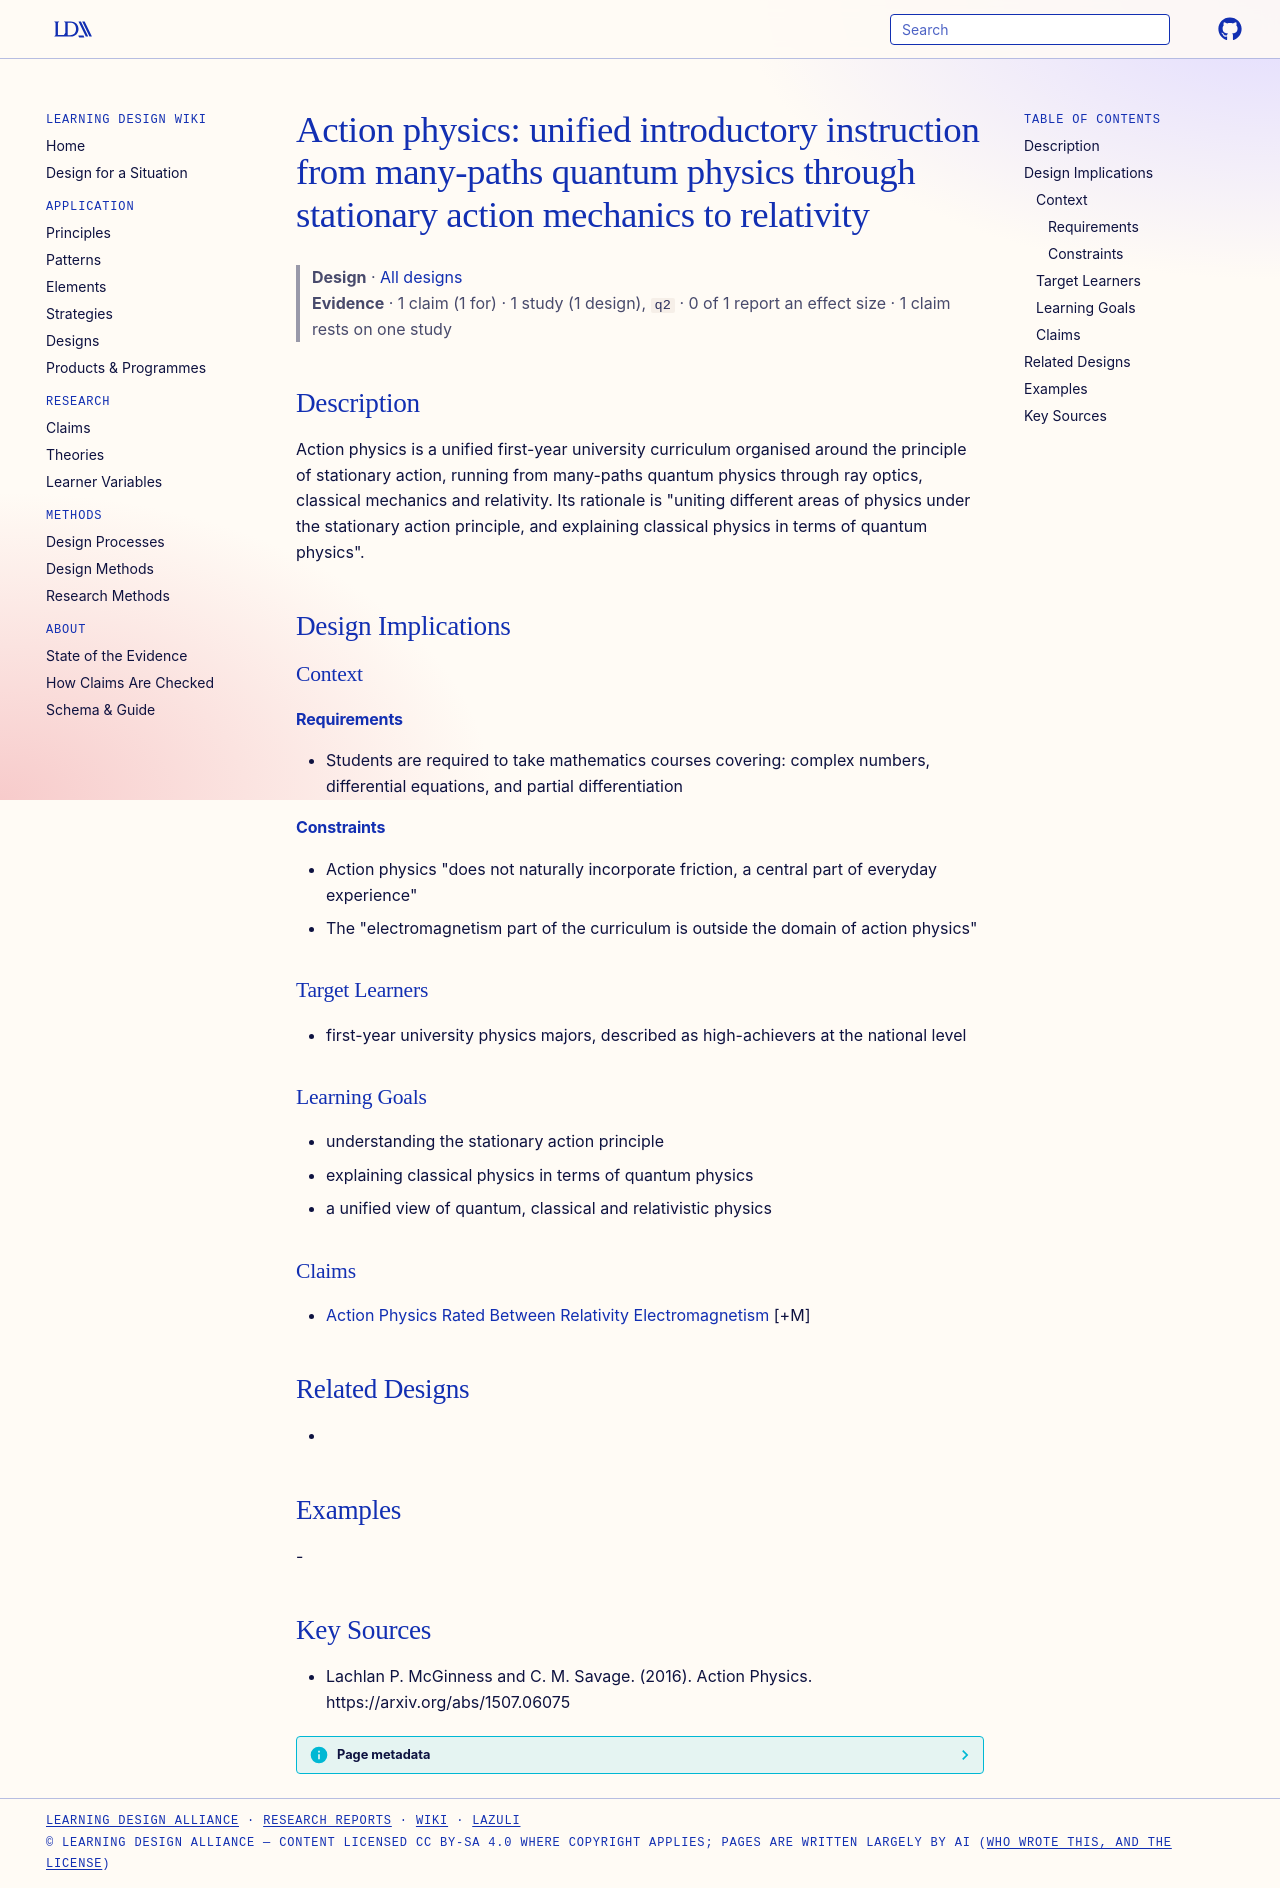

repository: Learning-Design-Alliance/learning-wiki · page: designs/action-physics-stationary-action-unified-curriculum/index.html · generator: mkdocs

---
type: design
id: action-physics-stationary-action-unified-curriculum
title: "Action physics: unified introductory instruction from many-paths quantum physics through stationary action mechanics to relativity"
description: Action physics is a unified first-year university curriculum organised around the principle of stationary action, running from many-paths quantum physics through ray optics, classical mechanics and relativity.
status: review
generated:
  by: "process:settle-candidates"
  at: 2026-11-17
sources:
  - id: lachlan-p-mcginness-and-c-m-savage-2016
    resource: "https://arxiv.org/abs/1507.06075"
    title: "Lachlan P. McGinness and C. M. Savage. (2016). Action Physics. https://arxiv.org/abs/1507.06075"
    author: Lachlan P. McGinness and C. M. Savage
---

# Action physics: unified introductory instruction from many-paths quantum physics through stationary action mechanics to relativity

> **Design** · [All designs](index.md)
> **Evidence** · 1 claim (1 for) · 1 study (1 design), `q2` · 0 of 1 report an effect size · 1 claim rests on one study

## Description
Action physics is a unified first-year university curriculum organised around the principle of stationary action, running from many-paths quantum physics through ray optics, classical mechanics and relativity. Its rationale is "uniting different areas of physics under the stationary action principle, and explaining classical physics in terms of quantum physics".

## Design Implications

### Context
#### Requirements
- Students are required to take mathematics courses covering: complex numbers, differential equations, and partial differentiation
#### Constraints
- Action physics "does not naturally incorporate friction, a central part of everyday experience"
- The "electromagnetism part of the curriculum is outside the domain of action physics"

### Target Learners
- first-year university physics majors, described as high-achievers at the national level

### Learning Goals
- understanding the stationary action principle
- explaining classical physics in terms of quantum physics
- a unified view of quantum, classical and relativistic physics

### Claims
- [Action Physics Rated Between Relativity Electromagnetism](../claims/action-physics-rated-between-relativity-electromagnetism.md) [+M]

## Related Designs
- 

## Examples
-

## Key Sources
- Lachlan P. McGinness and C. M. Savage. (2016). Action Physics. https://arxiv.org/abs/1507.06075
